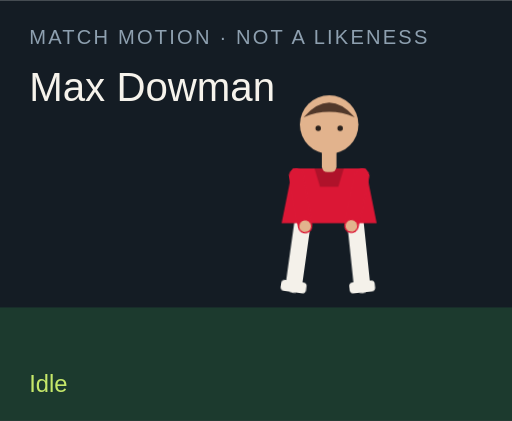
t = 0.00 s
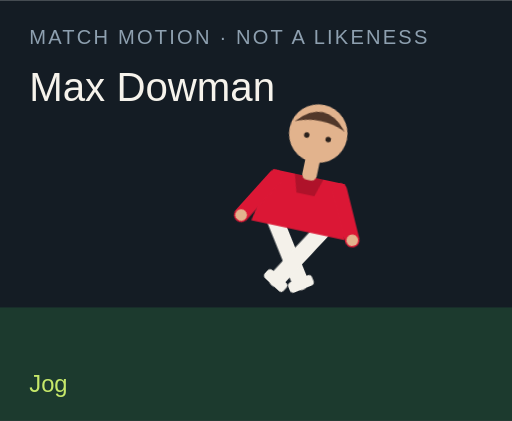
t = 1.50 s
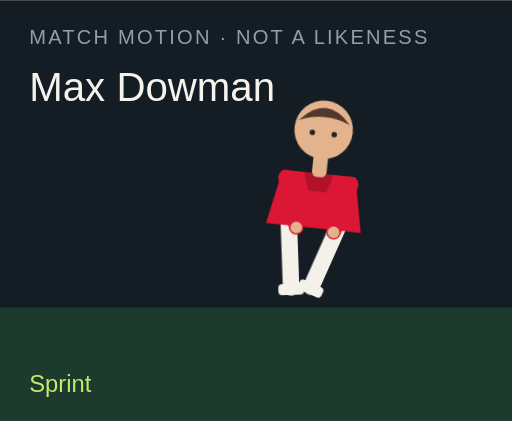
t = 3.00 s
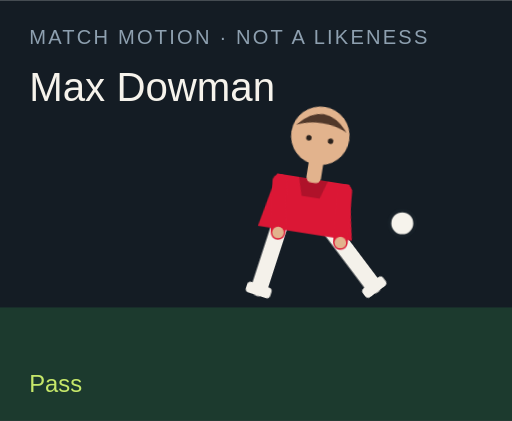
t = 4.50 s
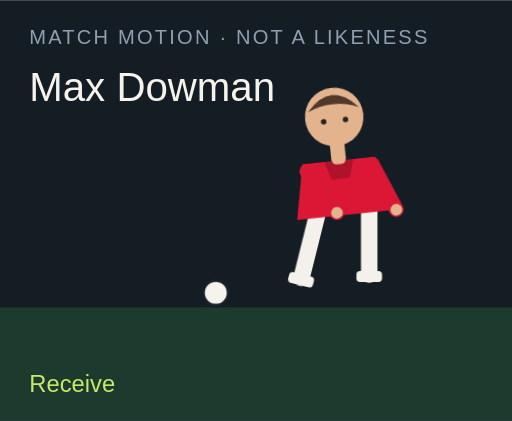
t = 6.00 s
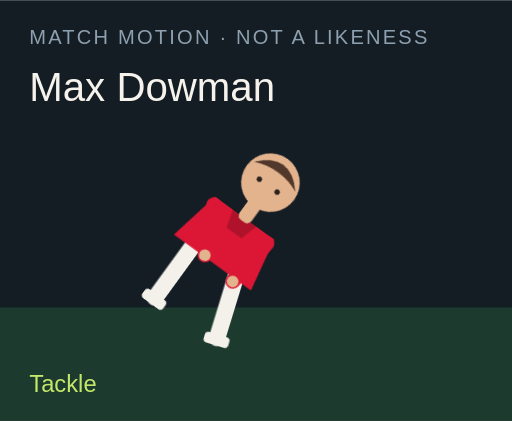
t = 7.50 s

The animated SVG that drew these frames (rendered in a browser with its animation timeline set to each time). Animation: 18 CSS @keyframes rules; one cycle of 9.00 s, repeats indefinitely.

<?xml version="1.0" encoding="UTF-8"?>
<svg xmlns="http://www.w3.org/2000/svg" viewBox="0 0 280 230" role="img">
  <style>@media (prefers-reduced-motion: reduce){animate,animateTransform{display:none}}</style>
  <rect width="280" height="230" fill="#141c24"/>
  <rect y="168" width="280" height="62" fill="#1c3a2e"/>
  <text x="16" y="24" fill="#8ea0b0" font-family="Arial,sans-serif" font-size="11" letter-spacing="1.2">MATCH MOTION · NOT A LIKENESS</text>
  <text x="16" y="55" fill="#f6f3ec" font-family="Impact,sans-serif" font-size="22">Max Dowman</text>
  <circle r="7" fill="#f6f3ec" stroke="#172028" stroke-width="2" id="motion-41106" cx="150" cy="160" opacity="0">
    
    
    
  </circle>
  <g transform="translate(132 40)">
    <g id="motion-41128" transform="rotate(0 48 90)">
      
      <g id="motion-41130" transform="translate(0 0)">
        
        <g transform="translate(34 78)"><g id="motion-41132" transform="rotate(8)"><path d="M0 0 V38" stroke="#f4f1ea" stroke-width="9" stroke-linecap="round"/><rect x="-7" y="36" width="14" height="6" rx="2" fill="#f4f1ea"/></g></g>
        <g transform="translate(62 78)"><g id="motion-41134" transform="rotate(-6)"><path d="M0 0 V38" stroke="#f4f1ea" stroke-width="9" stroke-linecap="round"/><rect x="-7" y="36" width="14" height="6" rx="2" fill="#f4f1ea"/></g></g>
        <path d="M28 52 h40 l6 30 H22 Z" fill="#db1735"/>
        <path d="M40 52 h16 l-3 10 H43 Z" fill="#000" opacity=".2"/>
        <g transform="translate(30 56)"><g id="motion-41136" transform="rotate(-10)"><path d="M0 0 V28" stroke="#db1735" stroke-width="8" stroke-linecap="round"/><circle cx="0" cy="28" r="3.2" fill="#e2b38d"/></g></g>
        <g transform="translate(66 56)"><g id="motion-41138" transform="rotate(12)"><path d="M0 0 V28" stroke="#db1735" stroke-width="8" stroke-linecap="round"/><circle cx="0" cy="28" r="3.2" fill="#e2b38d"/></g></g>
        <rect x="44" y="40" width="8" height="14" rx="3" fill="#e2b38d"/>
        <circle cx="48" cy="28" r="16" fill="#e2b38d"/>
        <path d="M34 24 Q48 8 62 24 Q48 18 34 24" fill="#51382a"/>
        <circle cx="42" cy="30" r="1.5" fill="#2a211c"/><circle cx="54" cy="30" r="1.5" fill="#2a211c"/>
      </g>
    </g>
  </g>
  <text x="16" y="214" fill="#c6e86a" font-family="Arial,sans-serif" font-size="13" opacity="1" id="motion-41110">Idle</text><text x="16" y="214" fill="#c6e86a" font-family="Arial,sans-serif" font-size="13" opacity="0" id="motion-41112">Jog</text><text x="16" y="214" fill="#c6e86a" font-family="Arial,sans-serif" font-size="13" opacity="0" id="motion-41114">Sprint</text><text x="16" y="214" fill="#c6e86a" font-family="Arial,sans-serif" font-size="13" opacity="0" id="motion-41116">Dribble</text><text x="16" y="214" fill="#c6e86a" font-family="Arial,sans-serif" font-size="13" opacity="0" id="motion-41118">Pass</text><text x="16" y="214" fill="#c6e86a" font-family="Arial,sans-serif" font-size="13" opacity="0" id="motion-41120">Shoot</text><text x="16" y="214" fill="#c6e86a" font-family="Arial,sans-serif" font-size="13" opacity="0" id="motion-41122">Receive</text><text x="16" y="214" fill="#c6e86a" font-family="Arial,sans-serif" font-size="13" opacity="0" id="motion-41124">Tackle</text><text x="16" y="214" fill="#c6e86a" font-family="Arial,sans-serif" font-size="13" opacity="0" id="motion-41126">Slide</text>
<style>@keyframes track-41107{0%{cx:150px}11.1%{cx:156px}22.2%{cx:164px}33.300000000000004%{cx:142px}44.4%{cx:190px}55.60000000000001%{cx:250px}66.7%{cx:118px}77.8%{cx:150px}88.9%{cx:150px}100%{cx:150px}}@keyframes track-41108{0%{cy:160px}11.1%{cy:158px}22.2%{cy:154px}33.300000000000004%{cy:156px}44.4%{cy:148px}55.60000000000001%{cy:96px}66.7%{cy:160px}77.8%{cy:160px}88.9%{cy:160px}100%{cy:160px}}@keyframes track-41109{0%{opacity:0}11.1%{opacity:0}22.2%{opacity:0}33.300000000000004%{opacity:1}44.4%{opacity:1}55.60000000000001%{opacity:1}66.7%{opacity:1}77.8%{opacity:0}88.9%{opacity:0}100%{opacity:0}}@keyframes track-41111{0%{opacity:1}11.1%{opacity:0}22.2%{opacity:0}33.300000000000004%{opacity:0}44.4%{opacity:0}55.60000000000001%{opacity:0}66.7%{opacity:0}77.8%{opacity:0}88.9%{opacity:0}100%{opacity:1}}@keyframes track-41113{0%{opacity:0}11.1%{opacity:1}22.2%{opacity:0}33.300000000000004%{opacity:0}44.4%{opacity:0}55.60000000000001%{opacity:0}66.7%{opacity:0}77.8%{opacity:0}88.9%{opacity:0}100%{opacity:0}}@keyframes track-41115{0%{opacity:0}11.1%{opacity:0}22.2%{opacity:1}33.300000000000004%{opacity:0}44.4%{opacity:0}55.60000000000001%{opacity:0}66.7%{opacity:0}77.8%{opacity:0}88.9%{opacity:0}100%{opacity:0}}@keyframes track-41117{0%{opacity:0}11.1%{opacity:0}22.2%{opacity:0}33.300000000000004%{opacity:1}44.4%{opacity:0}55.60000000000001%{opacity:0}66.7%{opacity:0}77.8%{opacity:0}88.9%{opacity:0}100%{opacity:0}}@keyframes track-41119{0%{opacity:0}11.1%{opacity:0}22.2%{opacity:0}33.300000000000004%{opacity:0}44.4%{opacity:1}55.60000000000001%{opacity:0}66.7%{opacity:0}77.8%{opacity:0}88.9%{opacity:0}100%{opacity:0}}@keyframes track-41121{0%{opacity:0}11.1%{opacity:0}22.2%{opacity:0}33.300000000000004%{opacity:0}44.4%{opacity:0}55.60000000000001%{opacity:1}66.7%{opacity:0}77.8%{opacity:0}88.9%{opacity:0}100%{opacity:0}}@keyframes track-41123{0%{opacity:0}11.1%{opacity:0}22.2%{opacity:0}33.300000000000004%{opacity:0}44.4%{opacity:0}55.60000000000001%{opacity:0}66.7%{opacity:1}77.8%{opacity:0}88.9%{opacity:0}100%{opacity:0}}@keyframes track-41125{0%{opacity:0}11.1%{opacity:0}22.2%{opacity:0}33.300000000000004%{opacity:0}44.4%{opacity:0}55.60000000000001%{opacity:0}66.7%{opacity:0}77.8%{opacity:1}88.9%{opacity:0}100%{opacity:0}}@keyframes track-41127{0%{opacity:0}11.1%{opacity:0}22.2%{opacity:0}33.300000000000004%{opacity:0}44.4%{opacity:0}55.60000000000001%{opacity:0}66.7%{opacity:0}77.8%{opacity:0}88.9%{opacity:1}100%{opacity:0}}@keyframes track-41129{0%{transform:rotate(0deg)}11.1%{transform:rotate(8deg)}22.2%{transform:rotate(16deg)}33.300000000000004%{transform:rotate(6deg)}44.4%{transform:rotate(4deg)}55.60000000000001%{transform:rotate(14deg)}66.7%{transform:rotate(-6deg)}77.8%{transform:rotate(34deg)}88.9%{transform:rotate(38deg)}100%{transform:rotate(0deg)}}@keyframes track-41131{0%{transform:translate(0px,0px)}11.1%{transform:translate(0px,-3px)}22.2%{transform:translate(0px,-6px)}33.300000000000004%{transform:translate(0px,-2px)}44.4%{transform:translate(0px,2px)}55.60000000000001%{transform:translate(0px,-4px)}66.7%{transform:translate(0px,1px)}77.8%{transform:translate(0px,10px)}88.9%{transform:translate(0px,12px)}100%{transform:translate(0px,0px)}}@keyframes track-41133{0%{transform:rotate(8deg)}11.1%{transform:rotate(-26deg)}22.2%{transform:rotate(-42deg)}33.300000000000004%{transform:rotate(-8deg)}44.4%{transform:rotate(6deg)}55.60000000000001%{transform:rotate(12deg)}66.7%{transform:rotate(20deg)}77.8%{transform:rotate(-8deg)}88.9%{transform:rotate(8deg)}100%{transform:rotate(8deg)}}@keyframes track-41135{0%{transform:rotate(-6deg)}11.1%{transform:rotate(24deg)}22.2%{transform:rotate(38deg)}33.300000000000004%{transform:rotate(18deg)}44.4%{transform:rotate(-38deg)}55.60000000000001%{transform:rotate(-54deg)}66.7%{transform:rotate(6deg)}77.8%{transform:rotate(-22deg)}88.9%{transform:rotate(-16deg)}100%{transform:rotate(-6deg)}}@keyframes track-41137{0%{transform:rotate(-10deg)}11.1%{transform:rotate(24deg)}22.2%{transform:rotate(36deg)}33.300000000000004%{transform:rotate(-18deg)}44.4%{transform:rotate(10deg)}55.60000000000001%{transform:rotate(-24deg)}66.7%{transform:rotate(-30deg)}77.8%{transform:rotate(12deg)}88.9%{transform:rotate(-64deg)}100%{transform:rotate(-10deg)}}@keyframes track-41139{0%{transform:rotate(12deg)}11.1%{transform:rotate(-20deg)}22.2%{transform:rotate(-32deg)}33.300000000000004%{transform:rotate(14deg)}44.4%{transform:rotate(-26deg)}55.60000000000001%{transform:rotate(18deg)}66.7%{transform:rotate(-22deg)}77.8%{transform:rotate(-6deg)}88.9%{transform:rotate(18deg)}100%{transform:rotate(12deg)}}@media(prefers-reduced-motion:no-preference){#motion-41106{animation:track-41107 9s linear infinite both,track-41108 9s linear infinite both,track-41109 9s steps(1,end) infinite both}#motion-41110{animation:track-41111 9s steps(1,end) infinite both}#motion-41112{animation:track-41113 9s steps(1,end) infinite both}#motion-41114{animation:track-41115 9s steps(1,end) infinite both}#motion-41116{animation:track-41117 9s steps(1,end) infinite both}#motion-41118{animation:track-41119 9s steps(1,end) infinite both}#motion-41120{animation:track-41121 9s steps(1,end) infinite both}#motion-41122{animation:track-41123 9s steps(1,end) infinite both}#motion-41124{animation:track-41125 9s steps(1,end) infinite both}#motion-41126{animation:track-41127 9s steps(1,end) infinite both}#motion-41128{animation:track-41129 9s linear infinite both}#motion-41130{animation:track-41131 9s linear infinite both}#motion-41132{animation:track-41133 9s linear infinite both}#motion-41134{animation:track-41135 9s linear infinite both}#motion-41136{animation:track-41137 9s linear infinite both}#motion-41138{animation:track-41139 9s linear infinite both}}</style></svg>
